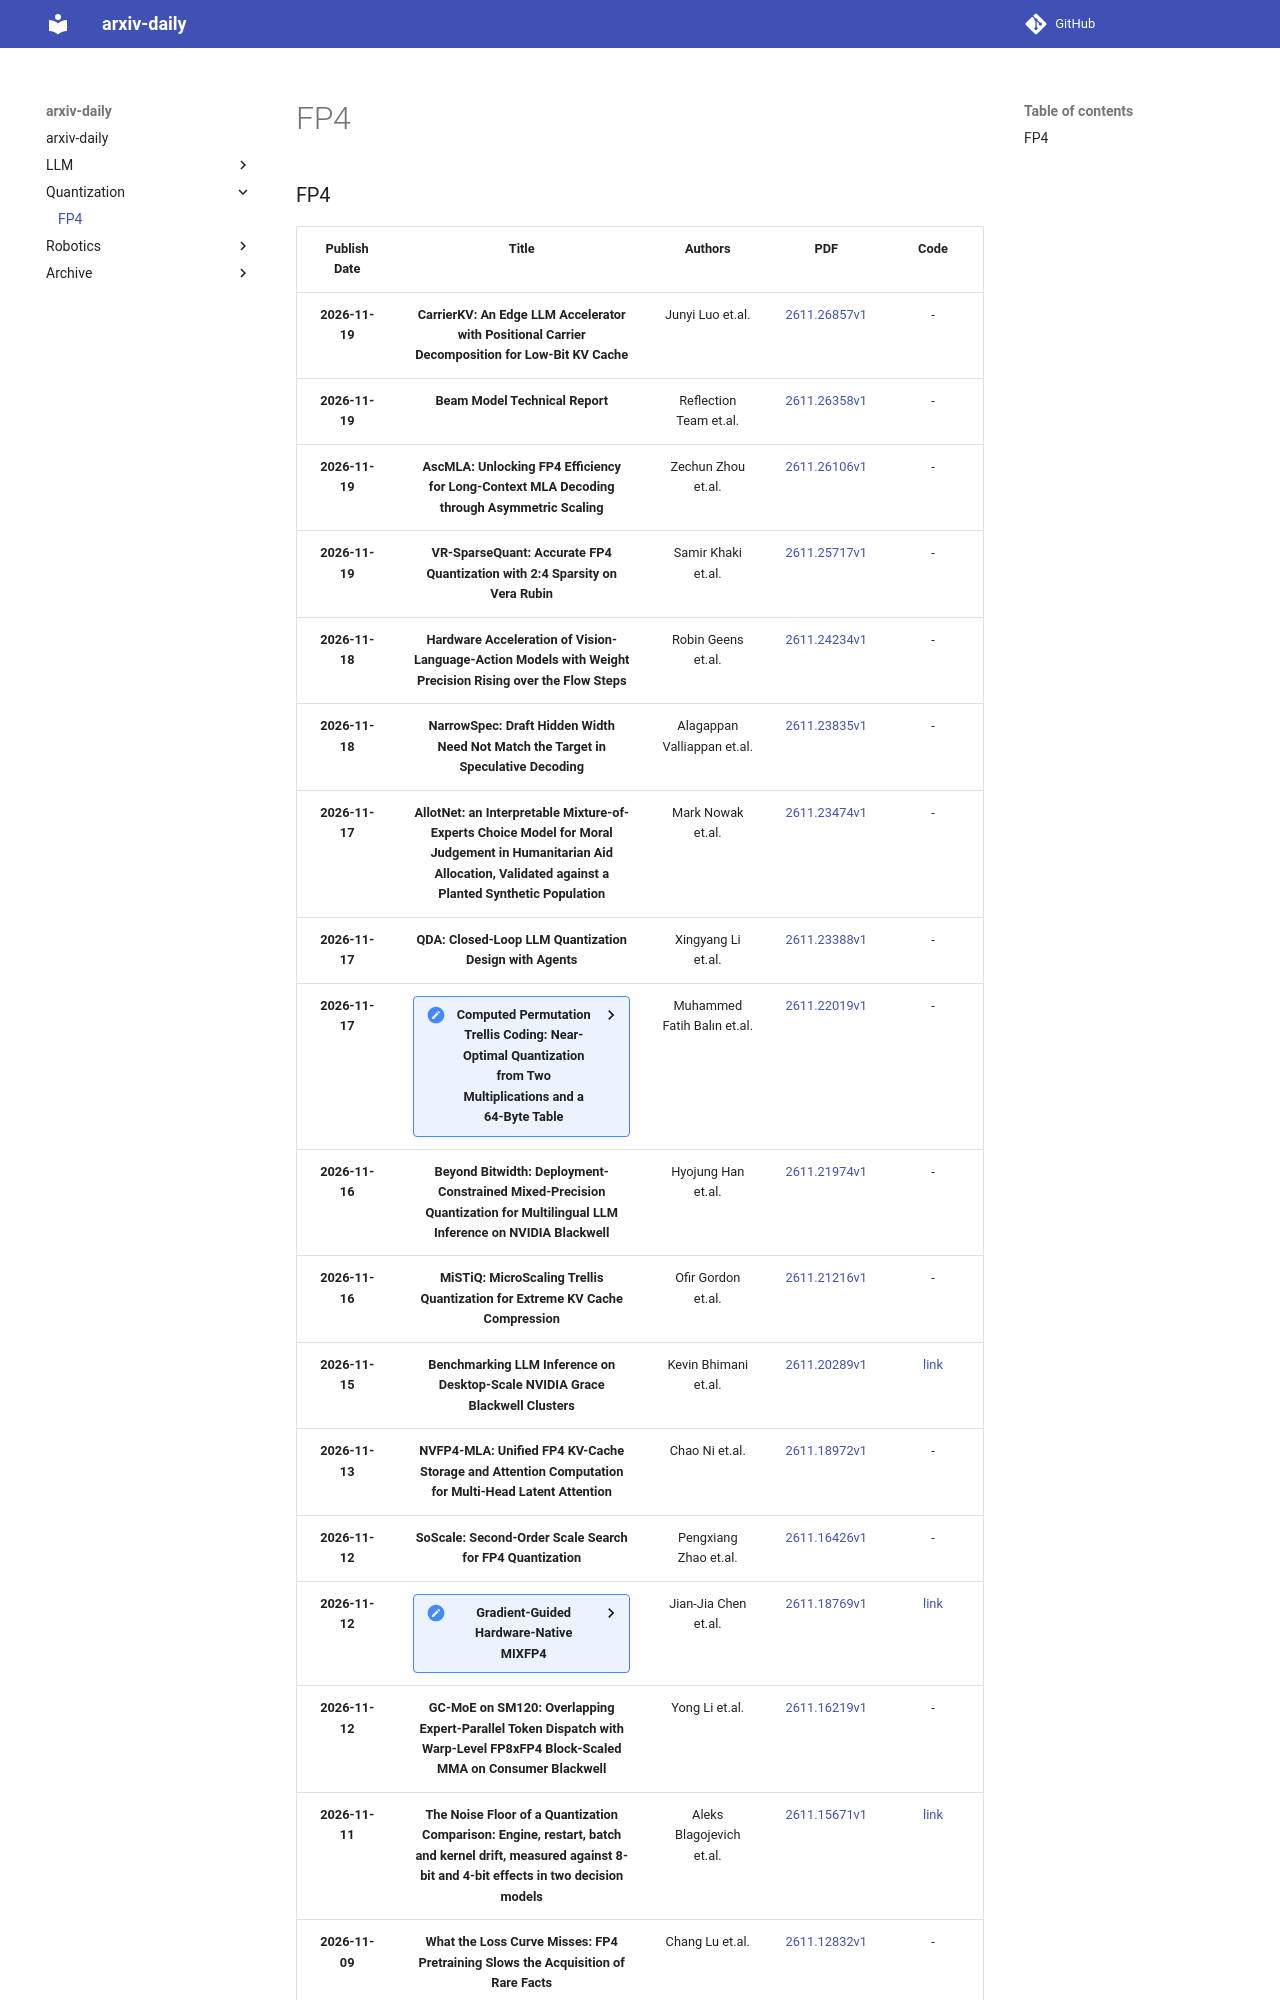

repository: hyunW3/arxiv-daily · page: Quantization/FP4/index.html · generator: mkdocs

### FP4
|Publish Date|Title|Authors|PDF|Code|
| :---: | :---: | :---: | :---: | :---: |
|**2026-11-19**|**CarrierKV: An Edge LLM Accelerator with Positional Carrier Decomposition for Low-Bit KV Cache**|Junyi Luo et.al.|[2611.26857v1](http://arxiv.org/abs/2611.26857v1)|-|
|**2026-11-19**|**Beam Model Technical Report**| Reflection Team et.al.|[2611.26358v1](http://arxiv.org/abs/2611.26358v1)|-|
|**2026-11-19**|**AscMLA: Unlocking FP4 Efficiency for Long-Context MLA Decoding through Asymmetric Scaling**|Zechun Zhou et.al.|[2611.26106v1](http://arxiv.org/abs/2611.26106v1)|-|
|**2026-11-19**|**VR-SparseQuant: Accurate FP4 Quantization with 2:4 Sparsity on Vera Rubin**|Samir Khaki et.al.|[2611.25717v1](http://arxiv.org/abs/2611.25717v1)|-|
|**2026-11-18**|**Hardware Acceleration of Vision-Language-Action Models with Weight Precision Rising over the Flow Steps**|Robin Geens et.al.|[2611.24234v1](http://arxiv.org/abs/2611.24234v1)|-|
|**2026-11-18**|**NarrowSpec: Draft Hidden Width Need Not Match the Target in Speculative Decoding**|Alagappan Valliappan et.al.|[2611.23835v1](http://arxiv.org/abs/2611.23835v1)|-|
|**2026-11-17**|**AllotNet: an Interpretable Mixture-of-Experts Choice Model for Moral Judgement in Humanitarian Aid Allocation, Validated against a Planted Synthetic Population**|Mark Nowak et.al.|[2611.23474v1](http://arxiv.org/abs/2611.23474v1)|-|
|**2026-11-17**|**QDA: Closed-Loop LLM Quantization Design with Agents**|Xingyang Li et.al.|[2611.23388v1](http://arxiv.org/abs/2611.23388v1)|-|
|**2026-11-17**|<details><summary><b>Computed Permutation Trellis Coding: Near-Optimal Quantization from Two Multiplications and a 64-Byte Table</b></summary>CPTC is a low-bit tensor quantization format whose compact decoder achieves near-ideal accuracy, matches larger trellis codes, and is integrated into an AI accelerator for efficient LLM weight quantization.</details>|Muhammed Fatih Balın et.al.|[2611.22019v1](http://arxiv.org/abs/2611.22019v1)|-|
|**2026-11-16**|**Beyond Bitwidth: Deployment-Constrained Mixed-Precision Quantization for Multilingual LLM Inference on NVIDIA Blackwell**|Hyojung Han et.al.|[2611.21974v1](http://arxiv.org/abs/2611.21974v1)|-|
|**2026-11-16**|**MiSTiQ: MicroScaling Trellis Quantization for Extreme KV Cache Compression**|Ofir Gordon et.al.|[2611.21216v1](http://arxiv.org/abs/2611.21216v1)|-|
|**2026-11-15**|**Benchmarking LLM Inference on Desktop-Scale NVIDIA Grace Blackwell Clusters**|Kevin Bhimani et.al.|[2611.20289v1](http://arxiv.org/abs/2611.20289v1)|[link](https://github.com/kevinhbhimani/dgx-spark-llm-serving-benchmark)|
|**2026-11-13**|**NVFP4-MLA: Unified FP4 KV-Cache Storage and Attention Computation for Multi-Head Latent Attention**|Chao Ni et.al.|[2611.18972v1](http://arxiv.org/abs/2611.18972v1)|-|
|**2026-11-12**|**SoScale: Second-Order Scale Search for FP4 Quantization**|Pengxiang Zhao et.al.|[2611.16426v1](http://arxiv.org/abs/2611.16426v1)|-|
|**2026-11-12**|<details><summary><b>Gradient-Guided Hardware-Native MIXFP4</b></summary>FlipQuant improves low-bit inference accuracy by learning per-MMA-tile binary choices between two 4-bit weight formats with minimal GEMM overhead.</details>|Jian-Jia Chen et.al.|[2611.18769v1](http://arxiv.org/abs/2611.18769v1)|[link](https://github.com/brian030128/flipquant)|
|**2026-11-12**|**GC-MoE on SM120: Overlapping Expert-Parallel Token Dispatch with Warp-Level FP8xFP4 Block-Scaled MMA on Consumer Blackwell**|Yong Li et.al.|[2611.16219v1](http://arxiv.org/abs/2611.16219v1)|-|
|**2026-11-11**|**The Noise Floor of a Quantization Comparison: Engine, restart, batch and kernel drift, measured against 8-bit and 4-bit effects in two decision models**|Aleks Blagojevich et.al.|[2611.15671v1](http://arxiv.org/abs/2611.15671v1)|[link](https://github.com/Level5Tech/clef-quant-bench)|
|**2026-11-09**|**What the Loss Curve Misses: FP4 Pretraining Slows the Acquisition of Rare Facts**|Chang Lu et.al.|[2611.12832v1](http://arxiv.org/abs/2611.12832v1)|-|
|**2026-11-09**|**Planners Exploit Deterministic Error: Dithered Low-Bit World Models**|Yong Hwi Song et.al.|[2611.11780v1](http://arxiv.org/abs/2611.11780v1)|-|
|**2026-11-07**|<details><summary><b>MACaQ: Fast, Mod
